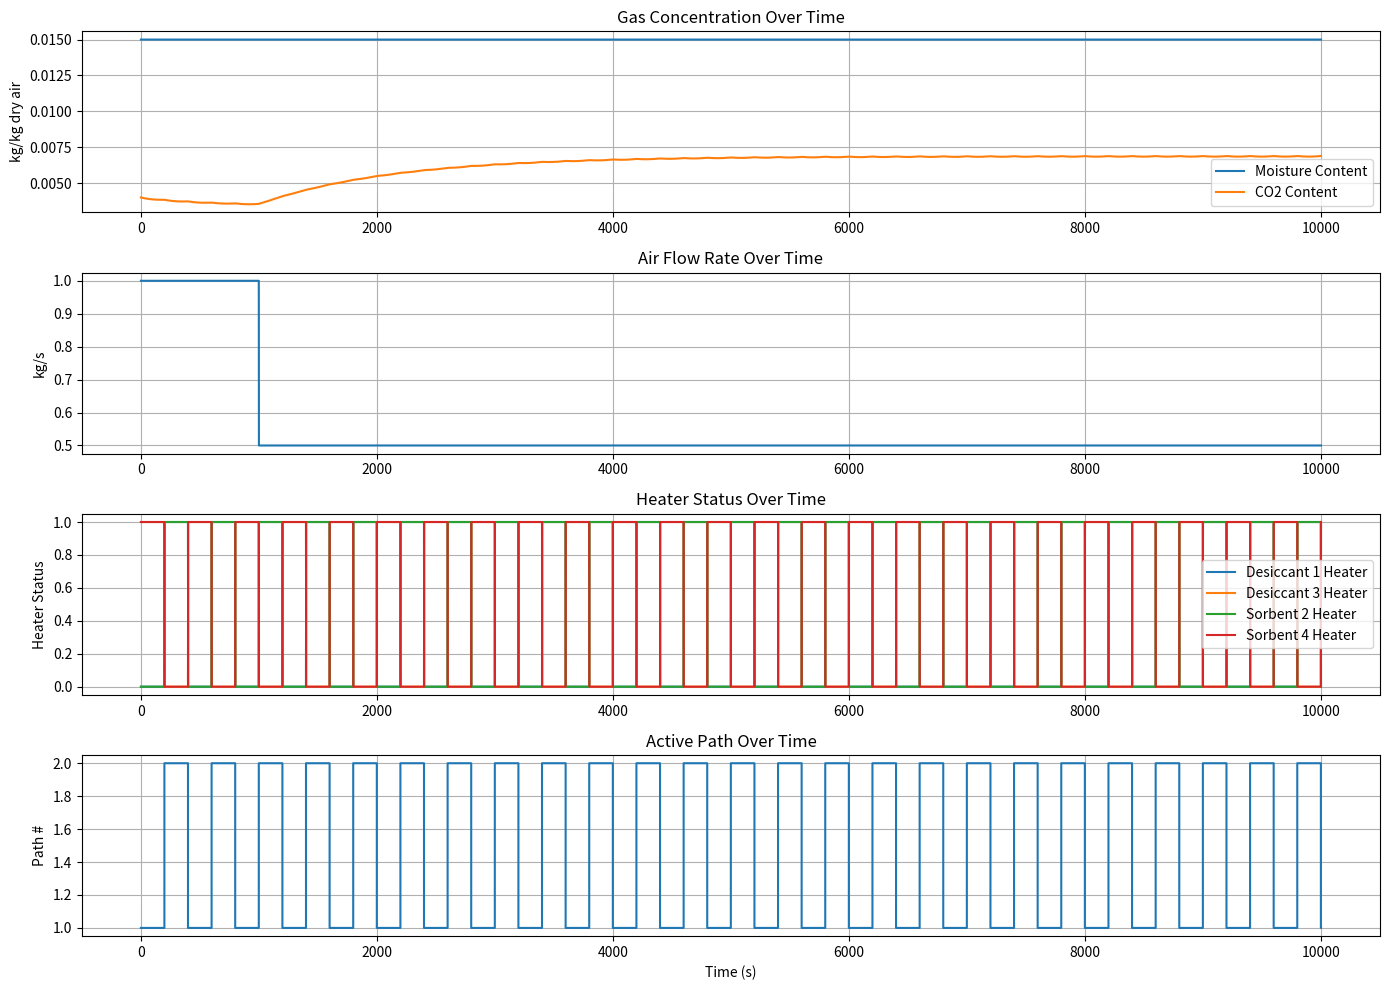
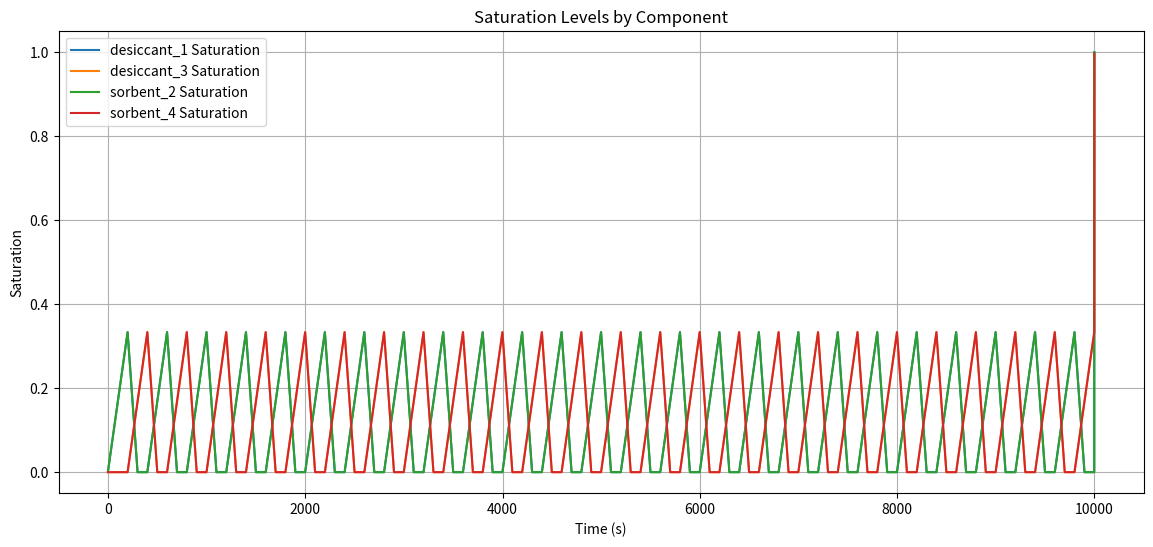
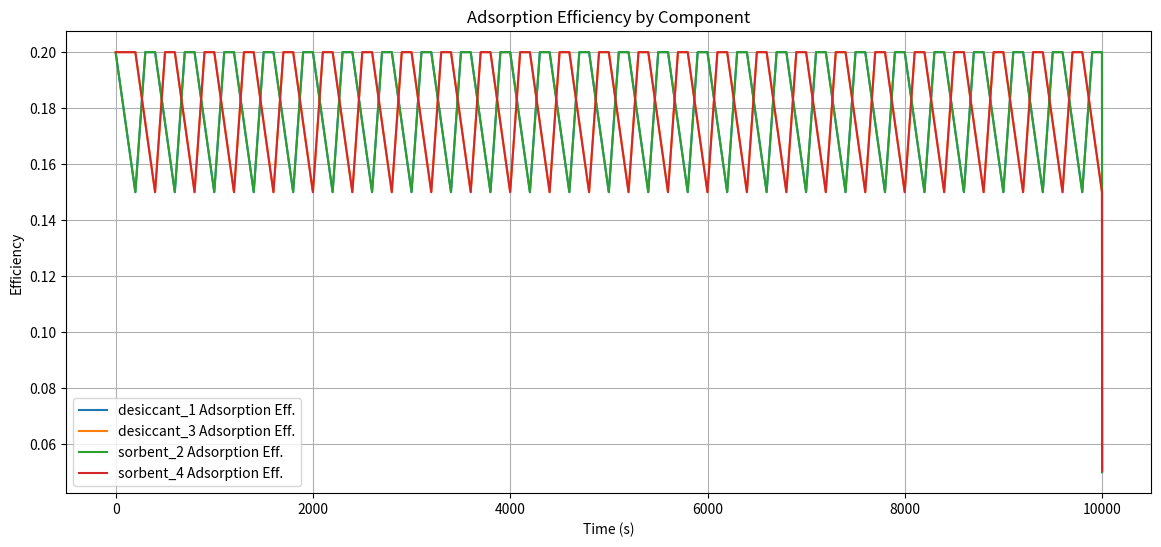
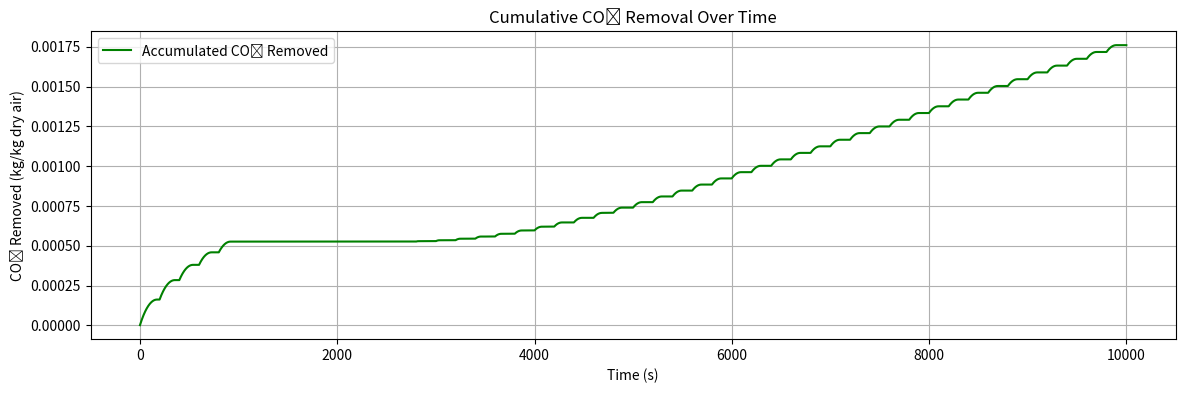

Write the Python code that produced these figures, in order.
# CDRA Simulation Framework in Python
import numpy as np
import matplotlib.pyplot as plt

# Constants and initial setup

# Simulation parameters
SIM_DURATION_SEC = 10000
TIME_STEP_SEC = 1
TIME_END = SIM_DURATION_SEC  # Total simulation time in seconds
DT = TIME_STEP_SEC           # Time step size in seconds

# Environmental input levels
M_CABIN = 100.0             # kg, dry air mass in the cabin
MOISTURE_CONTENT_INIT = 0.015  # kg H2O/kg dry air (initial value)  # kg H2O/kg dry air
CO2_CONTENT_INIT = 0.004  # kg CO2/kg dry air (initial value)  # kg CO2/kg dry air
MOISTURE_INPUT_MEAN = 0.00005 * 30 
CO2_INPUT_MEAN = 0.00002 * 30
MOISTURE_MAX = 0.03
CO2_MAX = 0.01
NOISE_SCALE = 0.0002 * 0   # Magnitude of noise for air composition generation

# CDRA operational constants
INITIAL_SATURATION_LEVEL = 0.0
REGENERATION_RATE_MULTIPLIER = 2.0
AIR_FLOW_RATE = 1.0  # kg/s, nominal air flow rate  # kg/s, nominal air flow rate
VALVE_SWITCH_INTERVAL = 200
SATURATION_TIME_CONSTANT = 600  # time for saturation to reach 1.0
BASE_ADSORPTION_EFF = 0.05
MAX_ADSORPTION_EFF_INCREMENT = 0.15
DESORPTION_MULTIPLIER = 1.05

# Failure scenarios with activation flags and timing
FAILURE_SCENARIO = {
    'filter_saturation': False,
    'filter_saturation_start': TIME_END,
    'filter_saturation_end': TIME_END,
    'heater_failure': [],
    'sensor_failure': [],
    'valve_stuck': False,
    'valve_stuck_start': TIME_END,
    'valve_stuck_end': TIME_END,
    'fan_degraded': False,              # NEW: Whether fan degradation is active
    'fan_degraded_start': 1000,           # NEW: When fan degradation starts
    'fan_degraded_end': TIME_END,        # NEW: When fan degradation ends
    'degraded_flow_rate': 0.5            # NEW: Degraded flow rate (kg/s)
}

# System state class
class CDRAState:
    def __init__(self):
        self.saturation = {k: INITIAL_SATURATION_LEVEL for k in ['desiccant_1', 'desiccant_3', 'sorbent_2', 'sorbent_4']}
        self.adsorption_eff = {k: BASE_ADSORPTION_EFF for k in ['desiccant_1', 'desiccant_3', 'sorbent_2', 'sorbent_4']}
        self.time = 0
        self.air_flow_rate = AIR_FLOW_RATE  
        self.moisture_content = MOISTURE_CONTENT_INIT  
        self.co2_content = CO2_CONTENT_INIT  
        self.co2_removed_total = 0.0
        self.heater_on = {'desiccant_1': False, 'desiccant_3': False, 'sorbent_2': False, 'sorbent_4': False}
        self.valve_state = {'path_1_active': True}  # alternate paths for redundancy

        # For plotting
        self.history = {
            'saturation': {k: [] for k in ['desiccant_1', 'desiccant_3', 'sorbent_2', 'sorbent_4']},
            'adsorption_eff': {k: [] for k in ['desiccant_1', 'desiccant_3', 'sorbent_2', 'sorbent_4']},
            'time': [],
            'moisture_content': [],
            'co2_content': [],
            'co2_removed': [],
            'air_flow_rate': [],
            'desiccant_heaters': [],
            'sorbent_heaters': [],
            'active_path': [],
            'desiccant_1_heater': [],
            'desiccant_3_heater': [],
            'sorbent_2_heater': [],
            'sorbent_4_heater': []
        }

# Failure injection function
def apply_failures(state: CDRAState):
    # Existing failures
    if FAILURE_SCENARIO['filter_saturation_start'] is not None and \
       FAILURE_SCENARIO['filter_saturation_end'] is not None and \
       FAILURE_SCENARIO['filter_saturation_start'] <= state.time <= FAILURE_SCENARIO['filter_saturation_end']:
        FAILURE_SCENARIO['filter_saturation'] = True
    else:
        FAILURE_SCENARIO['filter_saturation'] = False
    
    if FAILURE_SCENARIO['filter_saturation']:
        # Force saturation to full (1.0) for all filters
        for component in state.saturation:
            state.saturation[component] = 1.0
            state.adsorption_eff[component] = BASE_ADSORPTION_EFF + MAX_ADSORPTION_EFF_INCREMENT * 1.0

    if FAILURE_SCENARIO['valve_stuck_start'] <= state.time <= FAILURE_SCENARIO['valve_stuck_end']:
        FAILURE_SCENARIO['valve_stuck'] = True
    else:
        FAILURE_SCENARIO['valve_stuck'] = False
    
    # --- Valve Stcuk Handling ---
    if FAILURE_SCENARIO['valve_stuck']:
        state.valve_state['path_1_active'] = state.valve_state['path_1_active']  # freeze valve

    for heater in FAILURE_SCENARIO['heater_failure']:
        state.heater_on[heater] = False

    # --- NEW Fan Degradation Handling ---
    if FAILURE_SCENARIO['fan_degraded_start'] <= state.time <= FAILURE_SCENARIO['fan_degraded_end']:
        FAILURE_SCENARIO['fan_degraded'] = True
    else:
        FAILURE_SCENARIO['fan_degraded'] = False

    if FAILURE_SCENARIO['fan_degraded']:
        state.air_flow_rate = FAILURE_SCENARIO['degraded_flow_rate']
    else:
        state.air_flow_rate = AIR_FLOW_RATE  # restore nominal if no failure

# Time step physics function
def timestep(state: CDRAState):
    #co2_before = state.co2_content

    def update_filter(component):
        if state.heater_on[component]:
            state.saturation[component] = max(state.saturation[component] - REGENERATION_RATE_MULTIPLIER * DT / SATURATION_TIME_CONSTANT, 0.0)
        else:
            state.saturation[component] = min(state.saturation[component] + DT / SATURATION_TIME_CONSTANT, 1.0)
        state.adsorption_eff[component] = BASE_ADSORPTION_EFF + MAX_ADSORPTION_EFF_INCREMENT * (1 - state.saturation[component])
    # Apply generation to cabin first
    #state.moisture_content += MOISTURE_INPUT_MEAN + np.random.normal(0, NOISE_SCALE)
    #state.co2_content += CO2_INPUT_MEAN + np.random.normal(0, NOISE_SCALE)
    apply_failures(state)

    # Update filters
    update_filter('desiccant_1')
    update_filter('sorbent_2')
    update_filter('desiccant_3')
    update_filter('sorbent_4')
 
    # Get current efficiency
    # Determine which path is active
    if state.valve_state['path_1_active']:
        eta_co2 = state.adsorption_eff['sorbent_2'] if not state.heater_on['sorbent_2'] else -DESORPTION_MULTIPLIER
    else:
        eta_co2 = state.adsorption_eff['sorbent_4'] if not state.heater_on['sorbent_4'] else -DESORPTION_MULTIPLIER

    # Apply efficiency to compute outlet CO2 concentration
    C_in = state.co2_content
    C_out = C_in * (1 - eta_co2) if eta_co2 >= 0 else C_in * eta_co2

    for k in state.saturation:
        state.history['saturation'][k].append(state.saturation[k])
        state.history['adsorption_eff'][k].append(state.adsorption_eff[k])

    return C_out, state.air_flow_rate

    # Similar treatment can be done for moisture if needed

    # calculate the co2 removal
    # co2_after = state.co2_content
    # removed = max(co2_before - co2_after, 0)
    # state.co2_removed_total += removed

    # for k in state.saturation:
    #     state.history['saturation'][k].append(state.saturation[k])
    #     state.history['adsorption_eff'][k].append(state.adsorption_eff[k])
    # state.history['co2_removed'].append(state.co2_removed_total)

  
    #state.moisture_content = max(0, min(state.moisture_content, MOISTURE_MAX))
    #state.co2_content = max(0, min(state.co2_content, CO2_MAX))

# New function to handle cabin concentration update
def update_cabin_concentration(state: CDRAState, C_out: float, flow: float):
    """
    Updates the cabin CO2 concentration using two-space mixing model.
    """
    state.co2_content = ((1 - flow / M_CABIN) * state.co2_content +
                         (flow / M_CABIN) * C_out +
                         CO2_INPUT_MEAN / M_CABIN)
# Control function
def control(state: CDRAState):
    if not FAILURE_SCENARIO['valve_stuck'] and state.time % VALVE_SWITCH_INTERVAL == 0 and state.time != 0:
        state.valve_state['path_1_active'] = not state.valve_state['path_1_active']

    state.heater_on['desiccant_1'] = not state.valve_state['path_1_active']
    state.heater_on['desiccant_3'] = state.valve_state['path_1_active']
    state.heater_on['sorbent_2'] = not state.valve_state['path_1_active']
    state.heater_on['sorbent_4'] = state.valve_state['path_1_active']

# Plotting function
def plot_results(state: CDRAState):
    plt.figure(figsize=(14, 10))

    plt.subplot(4, 1, 1)
    plt.plot(state.history['time'], state.history['moisture_content'], label='Moisture Content')
    plt.plot(state.history['time'], state.history['co2_content'], label='CO2 Content')
    plt.ylabel('kg/kg dry air')
    plt.title('Gas Concentration Over Time')
    plt.legend()
    plt.grid()

    plt.subplot(4, 1, 2)
    plt.plot(state.history['time'], state.history['air_flow_rate'], label='Air Flow Rate')
    plt.ylabel('kg/s')
    plt.title('Air Flow Rate Over Time')
    plt.grid()

    plt.subplot(4, 1, 3)
    plt.plot(state.history['time'], state.history['desiccant_1_heater'], label='Desiccant 1 Heater')
    plt.plot(state.history['time'], state.history['desiccant_3_heater'], label='Desiccant 3 Heater')
    plt.plot(state.history['time'], state.history['sorbent_2_heater'], label='Sorbent 2 Heater')
    plt.plot(state.history['time'], state.history['sorbent_4_heater'], label='Sorbent 4 Heater')
    plt.ylabel('Heater Status')
    plt.title('Heater Status Over Time')
    plt.legend()
    plt.grid()

    plt.subplot(4, 1, 4)
    path_states = [1 if active else 2 for active in state.history['active_path']]
    plt.step(state.history['time'], path_states, label='Active Path')
    plt.ylabel('Path #')
    plt.title('Active Path Over Time')
    plt.xlabel('Time (s)')
    plt.grid()

    plt.tight_layout()

    # Additional plot for saturation and efficiency
    components = ['desiccant_1', 'desiccant_3', 'sorbent_2', 'sorbent_4']
    plt.figure(figsize=(14, 6))
    for k in components:
        plt.plot(state.history['time'], state.history['saturation'][k], label=f'{k} Saturation')
    plt.title('Saturation Levels by Component')
    plt.xlabel('Time (s)')
    plt.ylabel('Saturation')
    plt.legend()
    plt.grid()

    plt.figure(figsize=(14, 6))
    for k in components:
        plt.plot(state.history['time'], state.history['adsorption_eff'][k], label=f'{k} Adsorption Eff.')
    plt.title('Adsorption Efficiency by Component')
    plt.xlabel('Time (s)')
    plt.ylabel('Efficiency')
    plt.legend()
    plt.grid()

    plt.figure(figsize=(14, 4))
    plt.plot(state.history['time'], state.history['co2_removed'], label='Accumulated CO₂ Removed', color='green')
    plt.title('Cumulative CO₂ Removal Over Time')
    plt.xlabel('Time (s)')
    plt.ylabel('CO₂ Removed (kg/kg dry air)')
    plt.grid()
    plt.legend()
    
    plt.show()

# Main simulation function
def main():
    state = CDRAState()
    while state.time <= TIME_END:
        control(state)
        

        co2_before = state.co2_content # Warning! Is this concentration(kg/kg) or content(kg)?
        C_out, flow = timestep(state)
        update_cabin_concentration(state, C_out, flow)

        co2_after = state.co2_content # Warning! Is this concentration(kg/kg) or content(kg)?
        removed = max(co2_before - co2_after, 0) # Warning! Is this concentration(kg/kg) or content(kg)?
        state.co2_removed_total += removed # Warning! Is this concentration(kg/kg) or content(kg)?


        state.history['time'].append(state.time)
        state.history['moisture_content'].append(state.moisture_content)
        state.history['co2_content'].append(state.co2_content)
        state.history['co2_removed'].append(state.co2_removed_total)
        state.history['air_flow_rate'].append(state.air_flow_rate)
        state.history['desiccant_heaters'].append((state.heater_on['desiccant_1'], state.heater_on['desiccant_3']))
        state.history['sorbent_heaters'].append((state.heater_on['sorbent_2'], state.heater_on['sorbent_4']))
        state.history['active_path'].append(state.valve_state['path_1_active'])
        state.history['desiccant_1_heater'].append(int(state.heater_on['desiccant_1']))
        state.history['desiccant_3_heater'].append(int(state.heater_on['desiccant_3']))
        state.history['sorbent_2_heater'].append(int(state.heater_on['sorbent_2']))
        state.history['sorbent_4_heater'].append(int(state.heater_on['sorbent_4']))

        state.time += DT
    np.save("trend_ppCO2_fan_t=1000_0.5.npy", np.array(state.history['co2_content']))
    plot_results(state)

if __name__ == '__main__':
    main()
